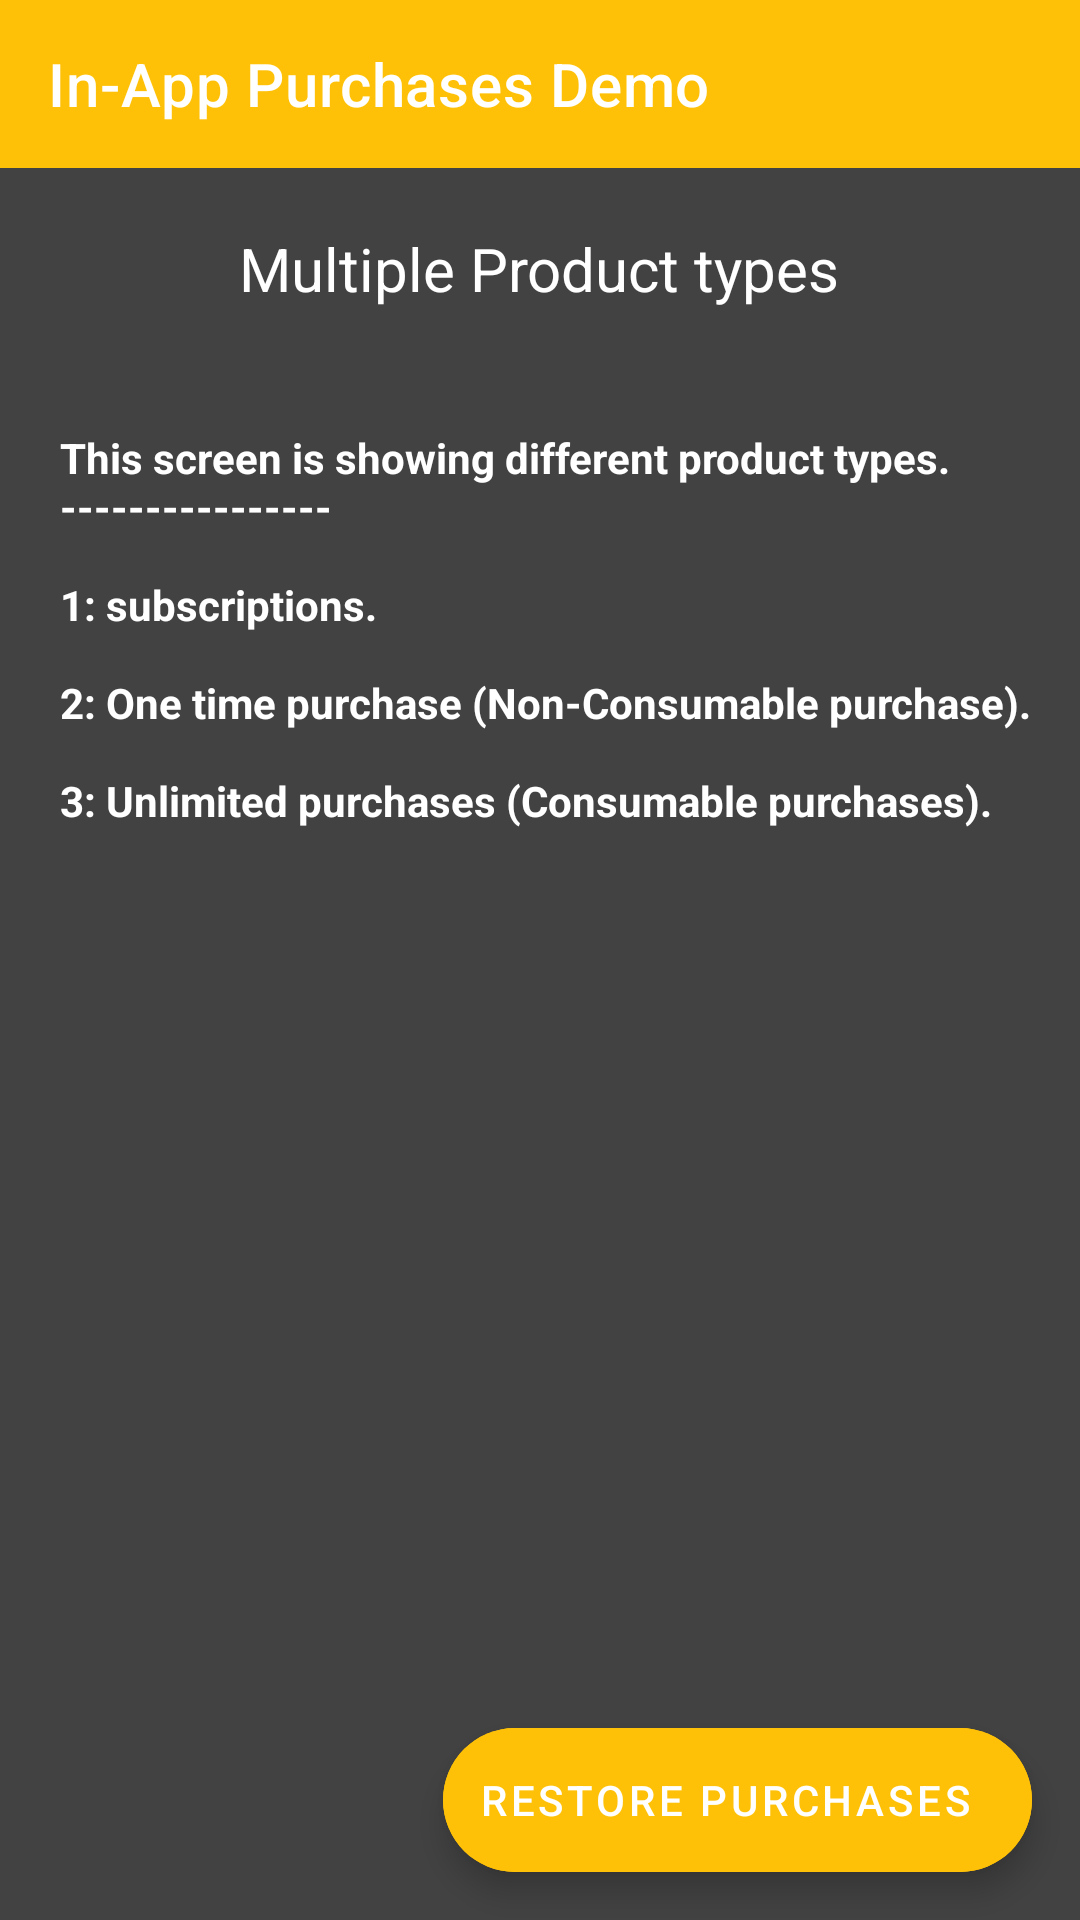

Android layout source for this screen:
<!-- AndroidManifest.xml: application theme Theme.Sharcourse -->
<!-- res/layout/activity_in_app_purchase.xml -->
<?xml version="1.0" encoding="utf-8"?>
<RelativeLayout xmlns:android="http://schemas.android.com/apk/res/android"
    xmlns:app="http://schemas.android.com/apk/res-auto"
    xmlns:tools="http://schemas.android.com/tools"
    android:layout_width="match_parent"
    android:layout_height="match_parent"
    android:background="@color/screen_bg_dark"
    tools:context=".activities.BuyCodeActivity">

  <androidx.appcompat.widget.Toolbar
      android:id="@+id/toolbar"
      android:layout_width="match_parent"
      android:layout_height="?actionBarSize"
      android:layout_alignParentTop="true"
      android:background="@color/orange"
      app:title="@string/app_name"
      app:titleTextColor="@color/white" />

  <com.google.android.material.floatingactionbutton.ExtendedFloatingActionButton
      android:id="@+id/fab"
      android:layout_width="wrap_content"
      android:layout_height="wrap_content"
      android:foregroundTint="@color/purple_500"
      app:backgroundTint="@color/white"
      android:backgroundTint="@color/orange"
      android:layout_alignParentEnd="true"
      android:textColor="@color/white"
      android:tint="@color/orange"
      android:text="@string/restore_purchases"
      android:layout_alignParentBottom="true"
      android:src="@drawable/ic_baseline_restore_24"
      android:contentDescription="@string/restore_purchases"
      android:layout_margin="16dp" />

  <ScrollView
      android:layout_width="match_parent"
      android:layout_height="match_parent"
      android:layout_below="@id/toolbar">

    <LinearLayout
        android:layout_width="match_parent"
        android:layout_height="wrap_content"
        android:orientation="vertical">

      <TextView
          android:id="@+id/imgview"
          android:layout_width="wrap_content"
          android:layout_height="wrap_content"
          android:layout_gravity="center_horizontal"
          android:layout_margin="20dp"
          android:layout_marginTop="20dp"
          android:text="Multiple Product types"
          android:textColor="@color/white"
          android:textSize="20sp" />

      <RelativeLayout
          android:id="@+id/cc"
          android:layout_width="match_parent"
          android:layout_height="match_parent"
          android:orientation="vertical"
          android:padding="10dp">

        <LinearLayout
            android:id="@+id/RemoveAds"
            android:layout_width="match_parent"
            android:layout_height="wrap_content"
            android:layout_marginTop="10dp"
            android:gravity="center_vertical"
            android:orientation="horizontal">

          <TextView
              android:layout_width="wrap_content"
              android:layout_height="wrap_content"
              android:layout_marginStart="10dp"
              android:text="@string/in_app_purchase_explaination"
              android:textColor="@color/white"
              android:textSize="14sp"
              android:textStyle="bold" />

        </LinearLayout>

        <androidx.recyclerview.widget.RecyclerView
            android:id="@+id/recyclerview"
            android:layout_width="match_parent"
            android:layout_height="match_parent"
            android:layout_below="@id/inAppRecyclerview"
            android:layout_marginTop="10dp"
            android:visibility="visible" />

        <androidx.recyclerview.widget.RecyclerView
            android:id="@+id/inAppRecyclerview"
            android:layout_width="match_parent"
            android:layout_height="match_parent"
            android:layout_below="@id/RemoveAds"
            android:layout_marginTop="10dp"
            android:visibility="visible" />

        <ProgressBar
            android:id="@+id/loadProducts"
            android:layout_width="wrap_content"
            android:layout_height="wrap_content"
            android:layout_below="@id/RemoveAds"
            android:layout_centerHorizontal="true"
            android:layout_marginTop="100dp"
            android:visibility="visible" />
      </RelativeLayout>
    </LinearLayout>
  </ScrollView>
</RelativeLayout>
<!-- resources referenced by this layout -->
<resources>
  <color name="orange">#FFC107</color>
  <color name="purple_500">#FF6200EE</color>
  <color name="screen_bg_dark">#FF424242</color>
  <color name="white">#FFFFFFFF</color>
  <!-- drawable ic_baseline_restore_24 (drawable) -->
  <vector android:height="24dp" android:tint="#E59C16"
      android:viewportHeight="24" android:viewportWidth="24"
      android:width="24dp" xmlns:android="http://schemas.android.com/apk/res/android">
      <path android:fillColor="@android:color/white" android:pathData="M13,3c-4.97,0 -9,4.03 -9,9L1,12l3.89,3.89 0.07,0.14L9,12L6,12c0,-3.87 3.13,-7 7,-7s7,3.13 7,7 -3.13,7 -7,7c-1.93,0 -3.68,-0.79 -4.94,-2.06l-1.42,1.42C8.27,19.99 10.51,21 13,21c4.97,0 9,-4.03 9,-9s-4.03,-9 -9,-9zM12,8v5l4.28,2.54 0.72,-1.21 -3.5,-2.08L13.5,8L12,8z"/>
  </vector>
  <string name="app_name">In-App Purchases Demo</string>
  <string name="in_app_purchase_explaination">This screen is showing different product types. \n----------------\n\n1: subscriptions.\n\n2: One time purchase (Non-Consumable purchase).\n\n3: Unlimited purchases (Consumable purchases).</string>
  <string name="restore_purchases">Restore Purchases</string>
  <style name="Theme.Sharcourse" parent="Theme.MaterialComponents.DayNight.NoActionBar">
          
          <item name="colorPrimary">@color/purple_500</item>
          <item name="colorPrimaryVariant">@color/purple_700</item>
          <item name="colorOnPrimary">@color/white</item>
          
          <item name="colorSecondary">@color/teal_200</item>
          <item name="colorSecondaryVariant">@color/teal_700</item>
          <item name="colorOnSecondary">@color/black</item>
          
          <item name="android:statusBarColor">?attr/colorPrimaryVariant</item>
          <item name="bottomSheetDialogTheme">@style/AppBottomSheetDialogTheme</item>
  
          
      </style>
  <color name="purple_700">#FF3700B3</color>
  <color name="teal_200">#FF03DAC5</color>
  <color name="teal_700">#FF018786</color>
  <color name="black">#FF000000</color>
  <style name="AppBottomSheetDialogTheme" parent="Theme.Design.Light.BottomSheetDialog">
          <item name="bottomSheetStyle">@style/AppModalStyle</item>
      </style>
  <style name="AppModalStyle" parent="Widget.Design.BottomSheet.Modal">
          <item name="android:background">@drawable/rounded_dialog</item>
      </style>
</resources>
